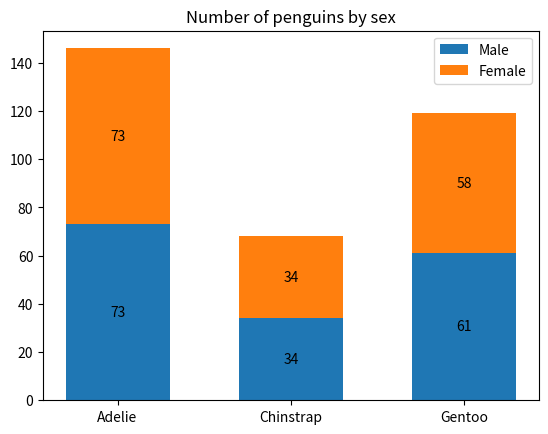
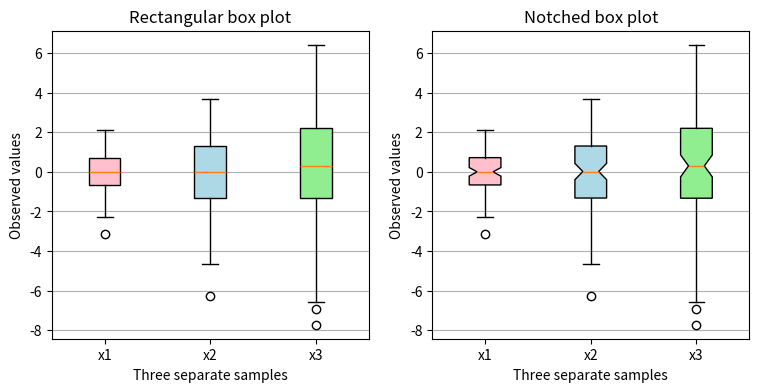
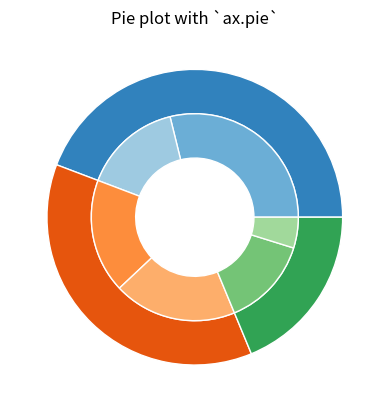

Reproduce these figures in Python, in order.
import matplotlib.pyplot as plt
import numpy as np
species = ('Adelie', 'Chinstrap', 'Gentoo')
sex_counts = {
    'Male': np.array([73, 34, 61]),
    'Female': np.array([73, 34, 58]),
}
width = 0.6  # the width of the bars: can also be len(x) sequence


fig, ax = plt.subplots()
bottom = np.zeros(3)

for sex, sex_count in sex_counts.items():
    p = ax.bar(species, sex_count, width, label=sex, bottom=bottom)
    bottom += sex_count

    ax.bar_label(p, label_type='center')

ax.set_title('Number of penguins by sex')
ax.legend()

plt.show()

import matplotlib.pyplot as plt
import numpy as np

# Random test data
np.random.seed(19680801)
all_data = [np.random.normal(0, std, size=100) for std in range(1, 4)]
labels = ['x1', 'x2', 'x3']

fig, (ax1, ax2) = plt.subplots(nrows=1, ncols=2, figsize=(9, 4))

# rectangular box plot
bplot1 = ax1.boxplot(all_data,
                     vert=True,  # vertical box alignment
                     patch_artist=True,  # fill with color
                     labels=labels)  # will be used to label x-ticks
ax1.set_title('Rectangular box plot')

# notch shape box plot
bplot2 = ax2.boxplot(all_data,
                     notch=True,  # notch shape
                     vert=True,  # vertical box alignment
                     patch_artist=True,  # fill with color
                     labels=labels)  # will be used to label x-ticks
ax2.set_title('Notched box plot')

# fill with colors
colors = ['pink', 'lightblue', 'lightgreen']
for bplot in (bplot1, bplot2):
    for patch, color in zip(bplot['boxes'], colors):
        patch.set_facecolor(color)

# adding horizontal grid lines
for ax in [ax1, ax2]:
    ax.yaxis.grid(True)
    ax.set_xlabel('Three separate samples')
    ax.set_ylabel('Observed values')

plt.show()


import matplotlib.pyplot as plt
import numpy as np
fig, ax = plt.subplots()

size = 0.3
vals = np.array([[60., 32.], [37., 40.], [29., 10.]])

cmap = plt.colormaps["tab20c"]
outer_colors = cmap(np.arange(3)*4)
inner_colors = cmap([1, 2, 5, 6, 9, 10])

ax.pie(vals.sum(axis=1), radius=1, colors=outer_colors,
       wedgeprops=dict(width=size, edgecolor='w'))

ax.pie(vals.flatten(), radius=1-size, colors=inner_colors,
       wedgeprops=dict(width=size, edgecolor='w'))

ax.set(aspect="equal", title='Pie plot with `ax.pie`')
plt.show()
